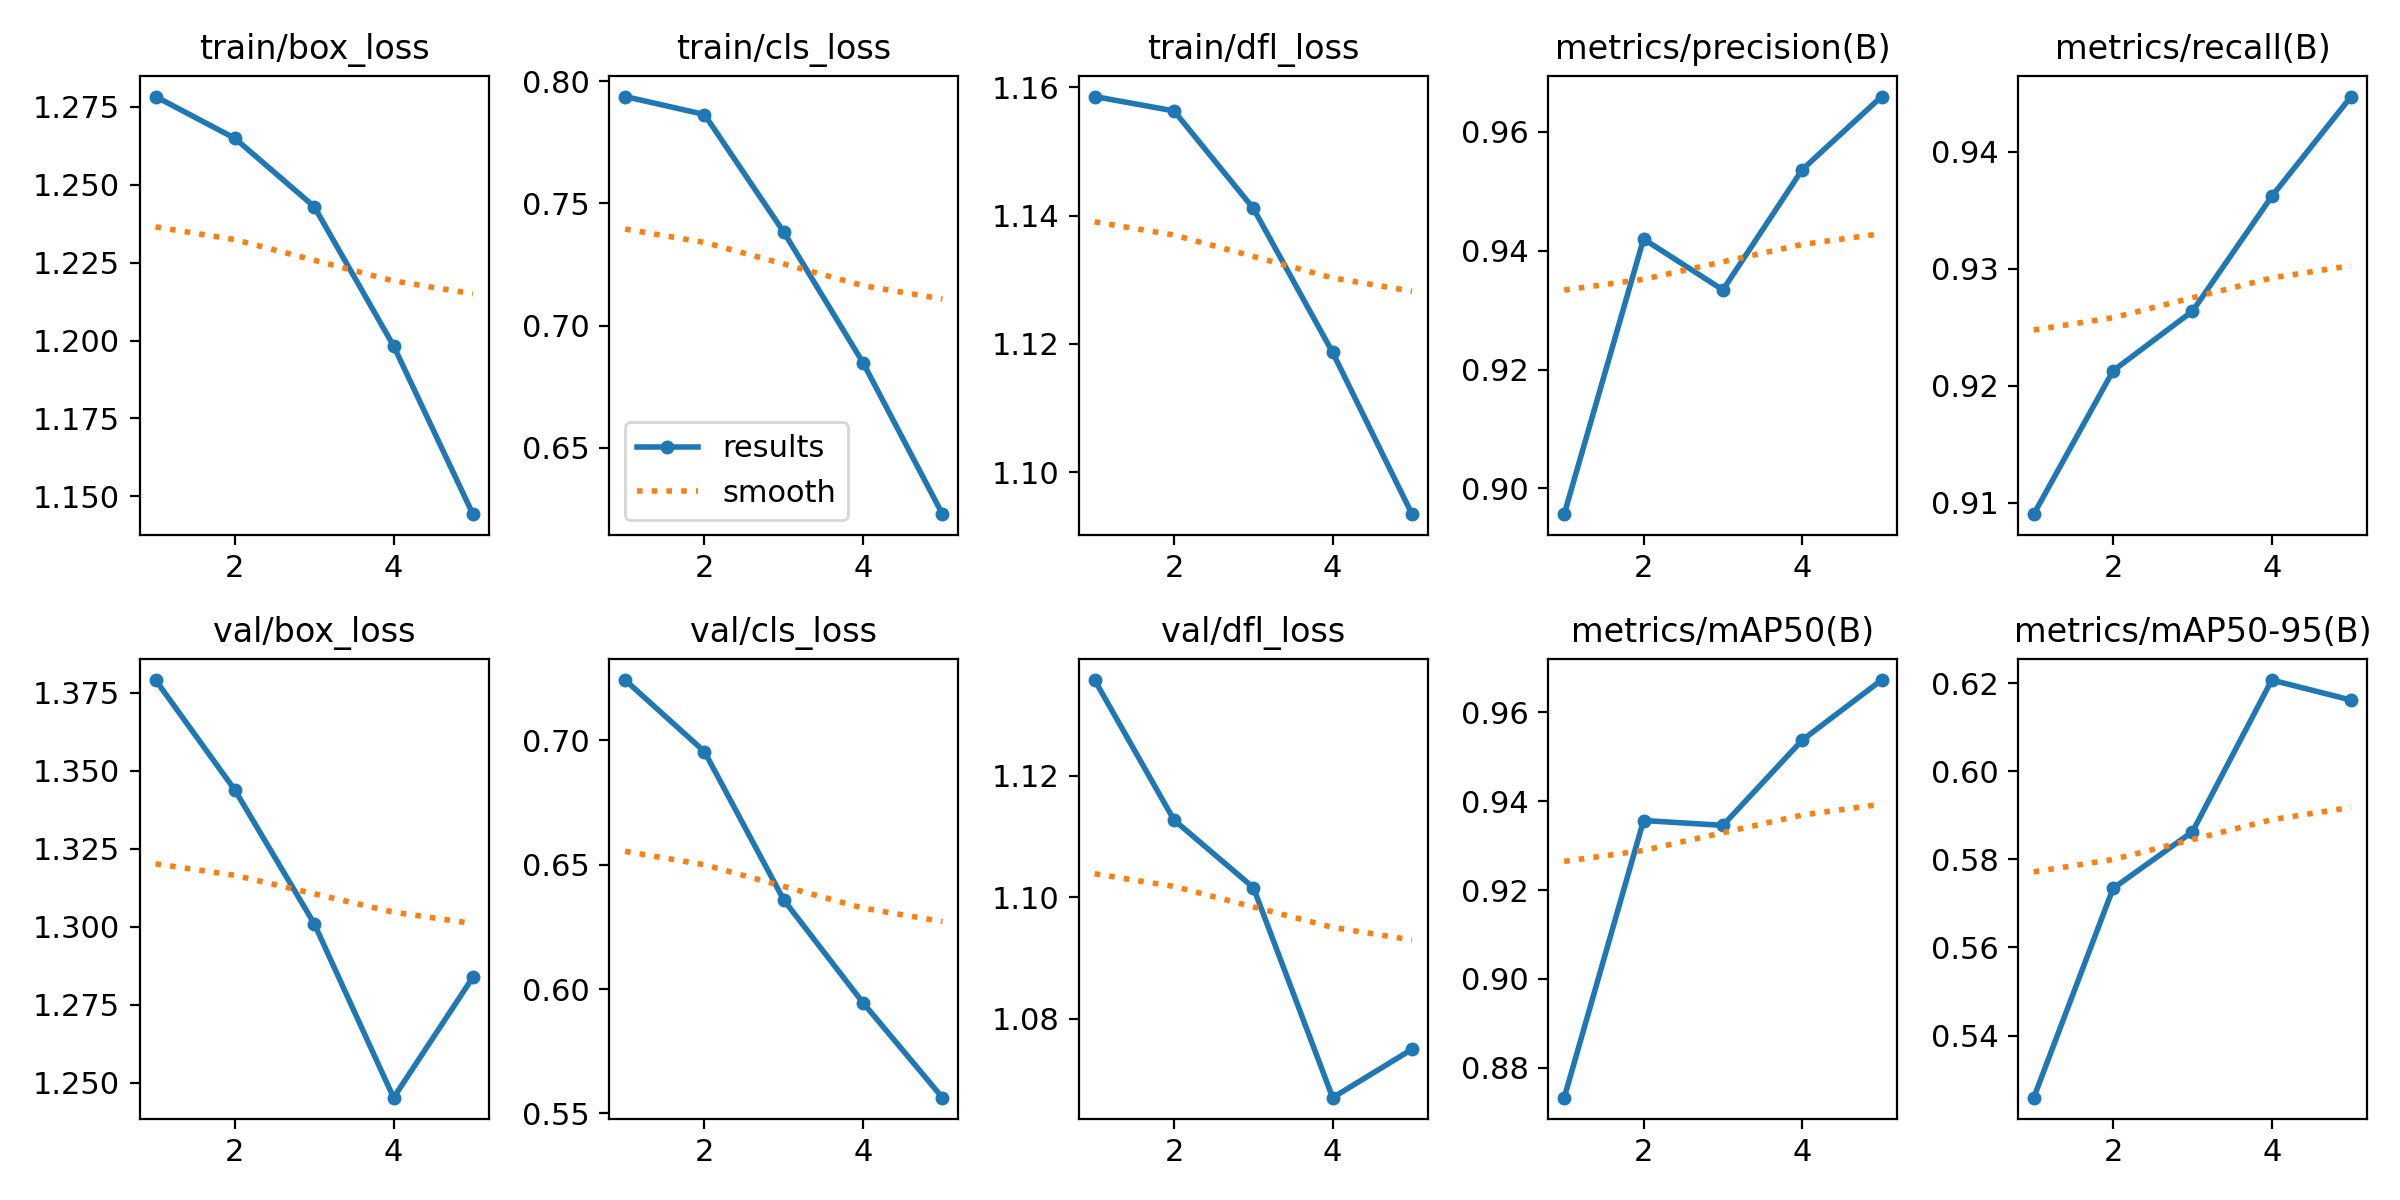

Values plotted in this chart, from the file beside it:
epoch, time, train/box_loss, train/cls_loss, train/dfl_loss, metrics/precision(B), metrics/recall(B), metrics/mAP50(B), metrics/mAP50-95(B), val/box_loss, val/cls_loss, val/dfl_loss, lr/pg0, lr/pg1, lr/pg2
1, 3972, 1.278, 0.7936, 1.159, 0.8956, 0.909, 0.8733, 0.5259, 1.379, 0.7242, 1.136, 0.0006665, 0.0006665, 0.0006665
2, 7938, 1.265, 0.7863, 1.156, 0.942, 0.9213, 0.9356, 0.5734, 1.344, 0.6954, 1.113, 0.001069, 0.001069, 0.001069
3, 11214, 1.243, 0.7382, 1.141, 0.9334, 0.9264, 0.9345, 0.5863, 1.301, 0.6358, 1.102, 0.001208, 0.001208, 0.001208
4, 14437, 1.198, 0.6848, 1.119, 0.9536, 0.9362, 0.9537, 0.6207, 1.245, 0.5944, 1.067, 0.000812, 0.000812, 0.000812
5, 17712, 1.144, 0.6229, 1.093, 0.9659, 0.9447, 0.9672, 0.6161, 1.284, 0.5563, 1.075, 0.000416, 0.000416, 0.000416
